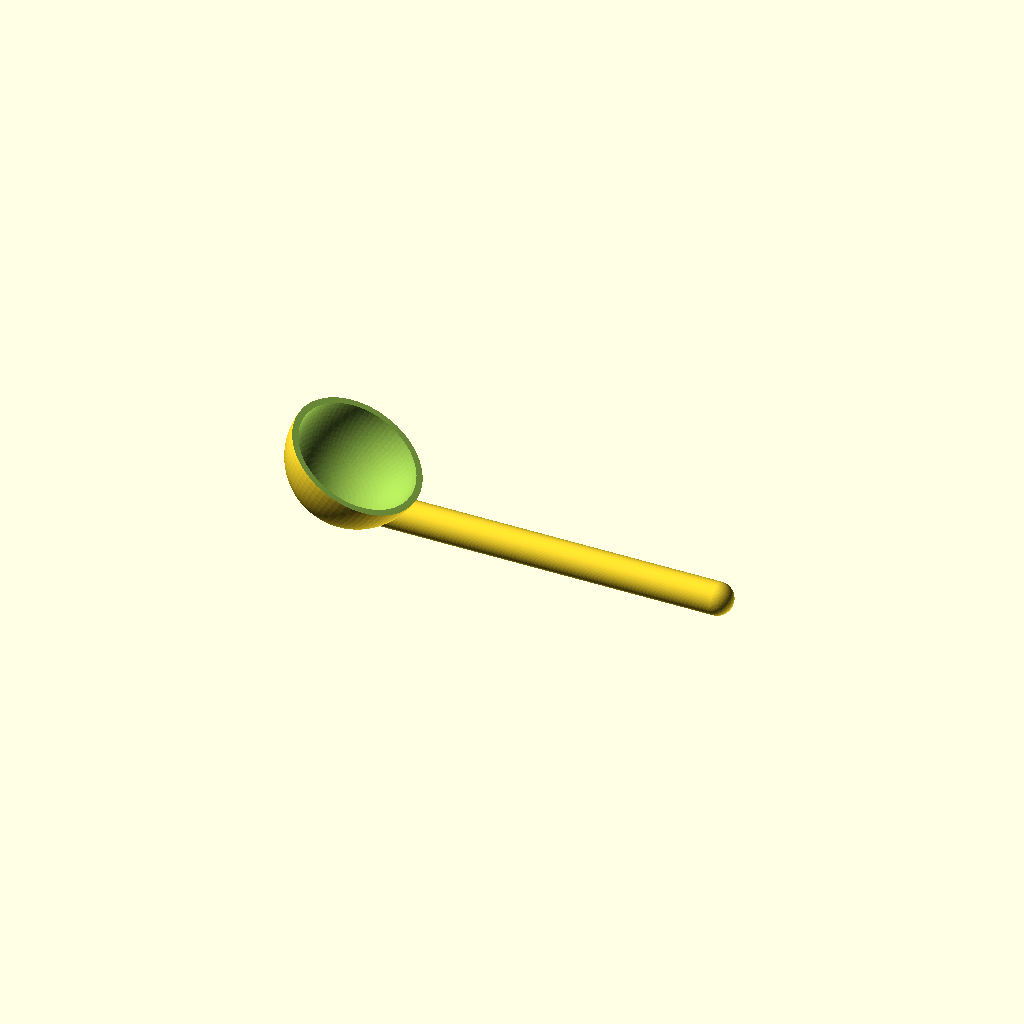
Cell 1: rendered with the file's own defaults.
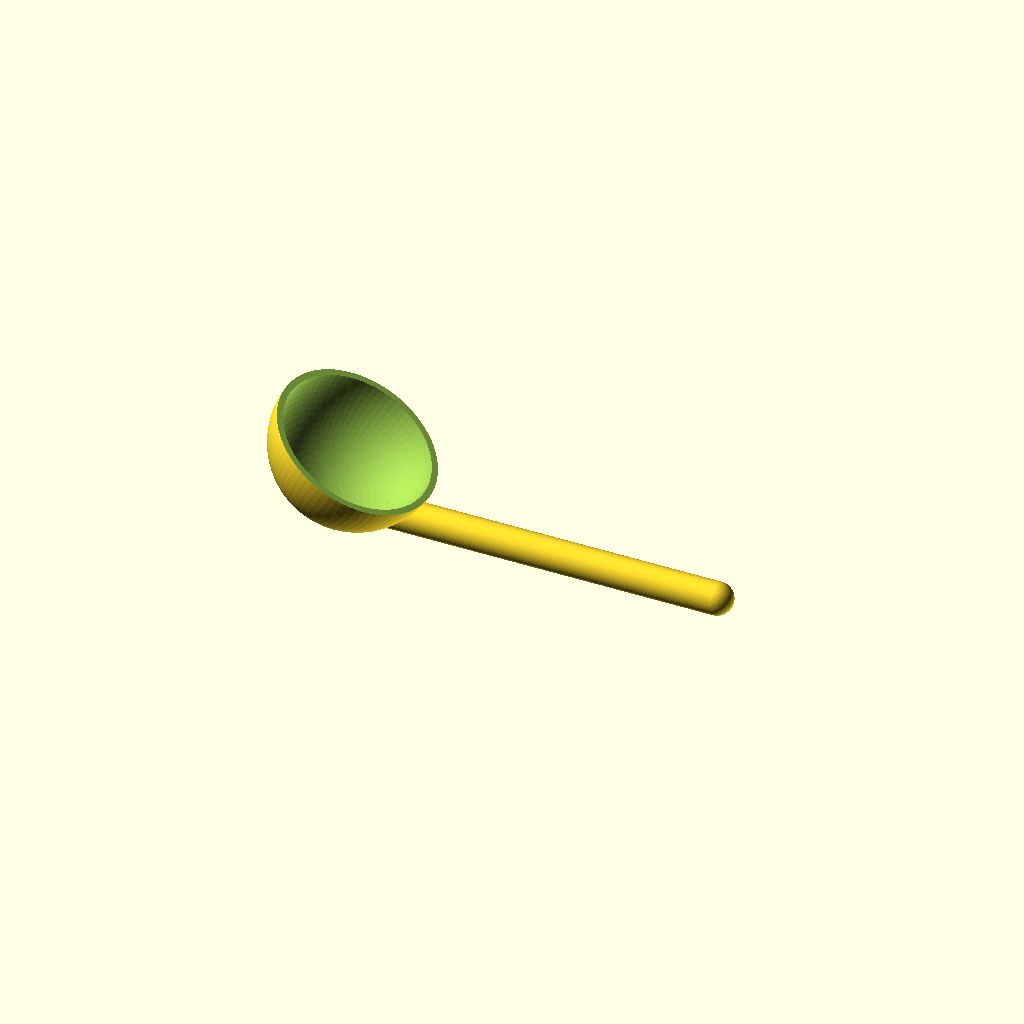
Cell 2 — volume set to 10, the other parameters unchanged.
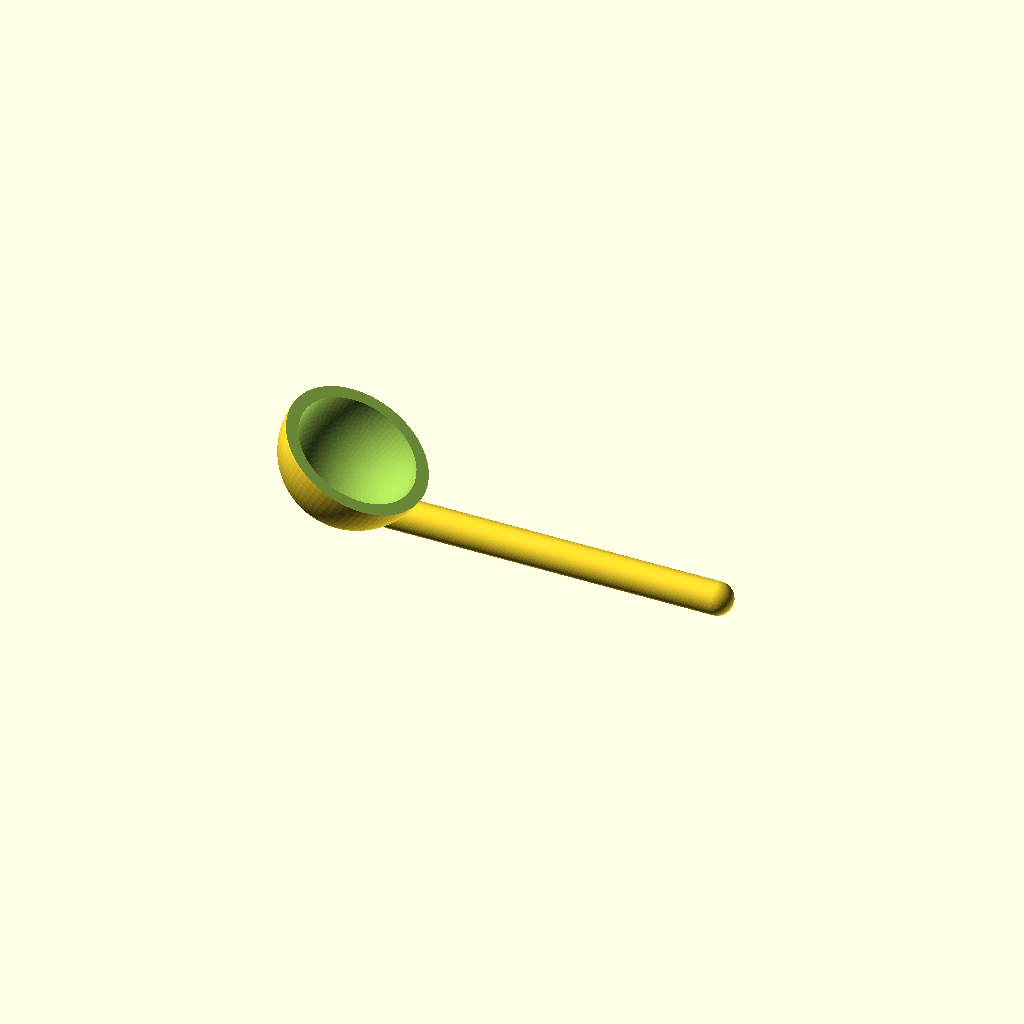
Cell 3: thickness = 2.8 (everything else at default).
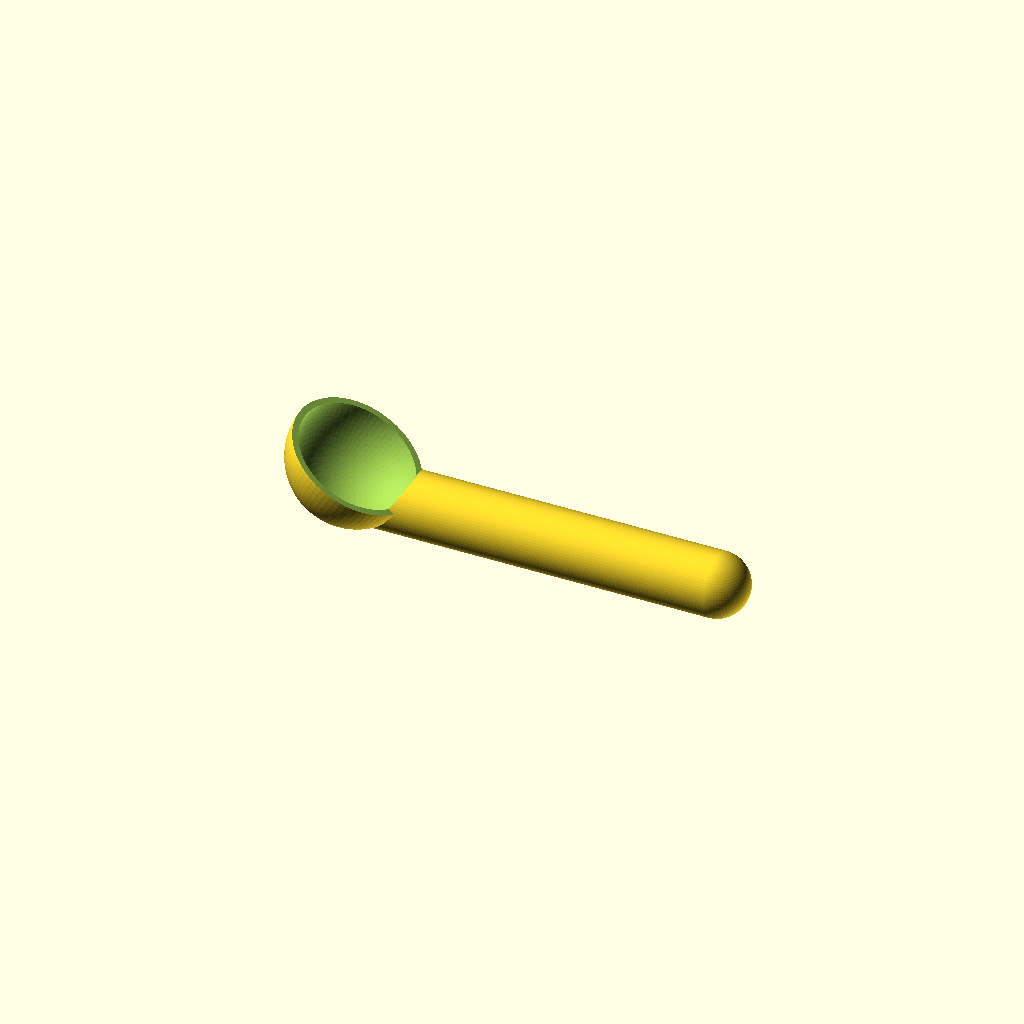
Cell 4: gripDia = 14 (everything else at default).
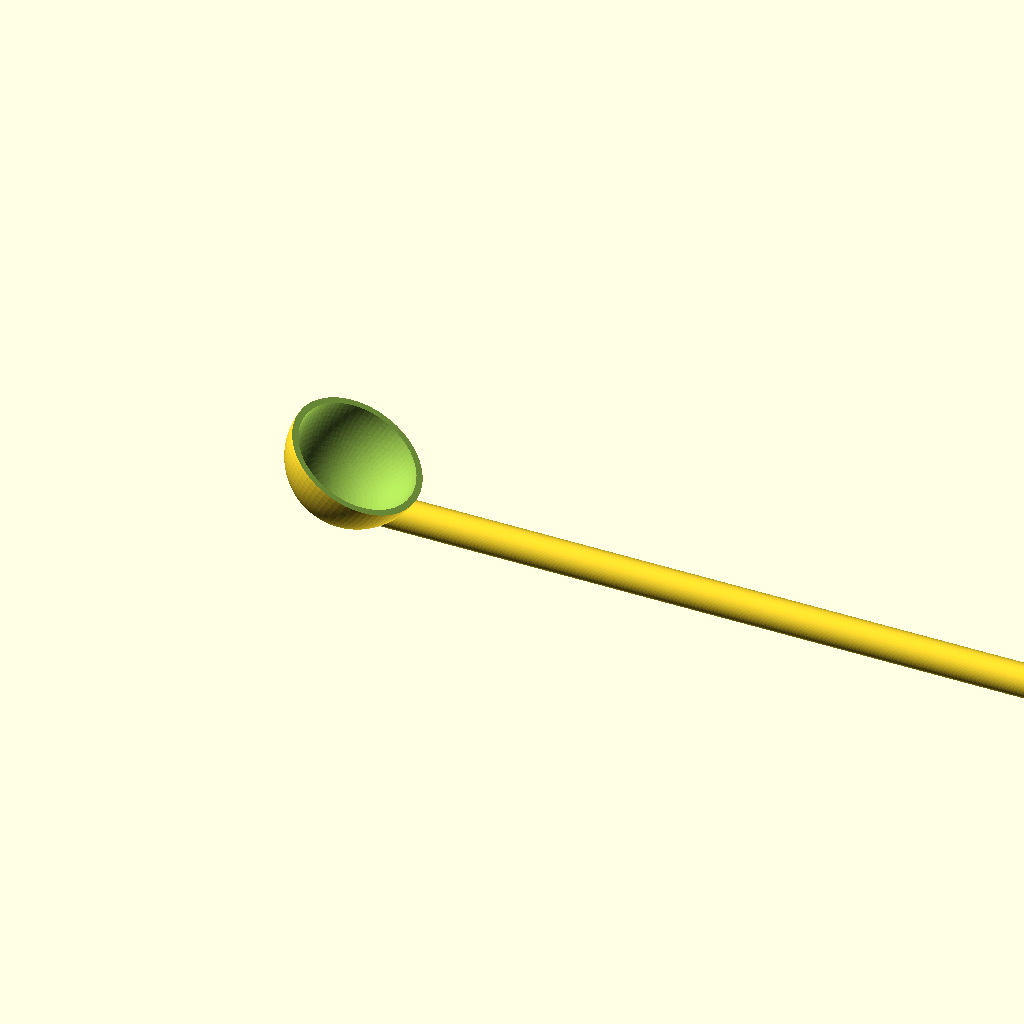
Cell 5 — gripLen set to 160, the other parameters unchanged.
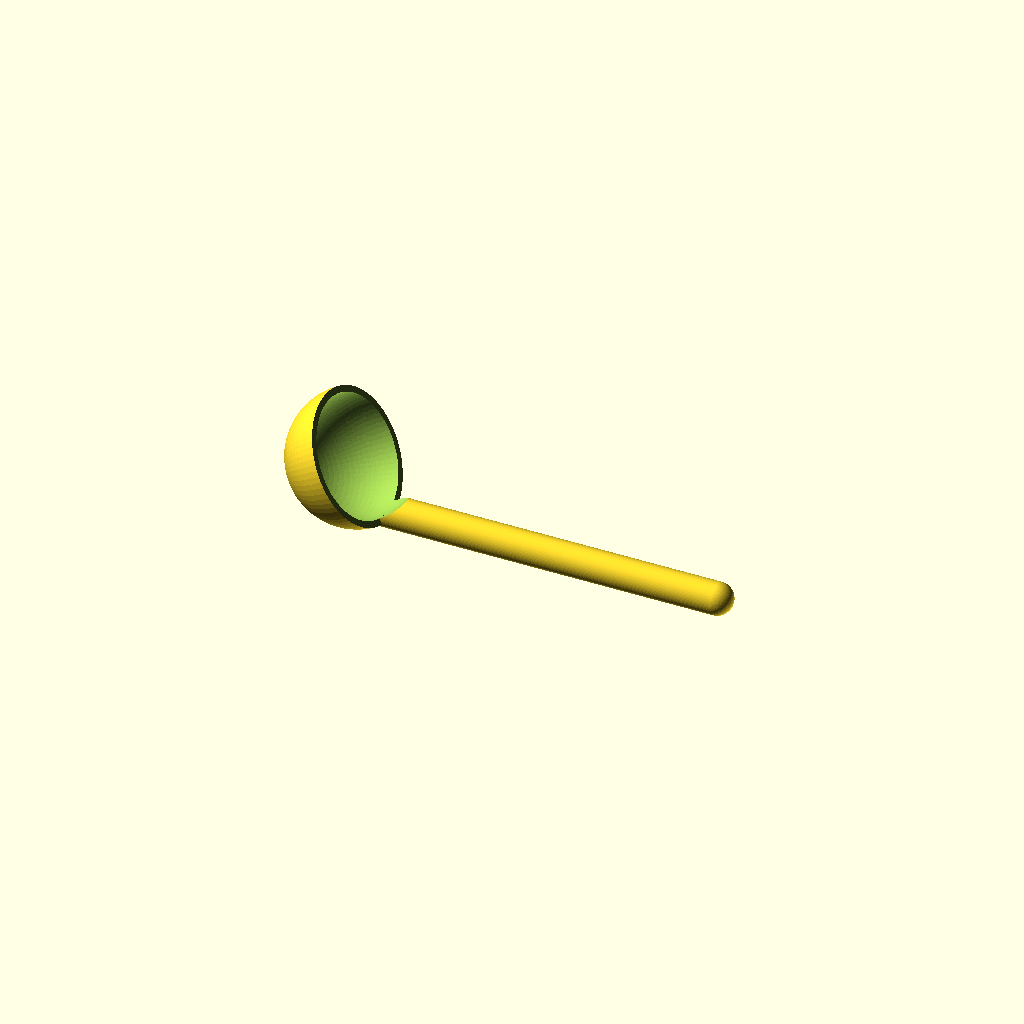
Cell 6: the same model with gripAngle = 60.
All cells are drawn from one camera (rotation 55°, 0°, 25°, orthographic, colour scheme Cornfield), so only the parameter changes between them.
Source of the model, windows/system/library/openscad/0054_Parametric_Measuring_Spoon.scad:
// [FL_INDEX: keywords="openscad, 3d_parametric, Parametric_Measuring_Spoon, csg_solid" | COT="Parametric OpenSCAD design from 3DCodeverse"]
// Title: Parametric Measuring Spoon

//
// Parametric Metric Measuring Spoon, V1.1
//
// For the protocol:
//   07/2013
//   (C)CC-BY-SA, FMMT666(ASkr)
//   www.askrprojects.net
//

//
// CHANGES V1.1:
//  - Hid the "CP" (aka $fn) variable from the Thingiverse Customizer.
//


MINITESTGRIP =     0;      // print test grip? 0/1 (off/on)
                           // Useful for testing the size of the bowl
                           // with much faster prints...


volume =           5.0;    // volume of the spoon in ml
thickness =        1.4;    // thickness of wall in mm

gripDia =          7.0;    // diameter of the grip
gripLen =         80.0;    // length of the grip
gripAngle =       30.0;    // angle of the bowl-grip joint

sink =             0.4;    // cut off the bottom a bit (easier to print)


//=========================================================================
//=== NO CHANGES BELOW HERE ===============================================
//=========================================================================
/*[hidden]*/
CP   = 75; // arc resolution ($fn)
rad  = pow( (6000.0*volume/(4.0*3.14159)), (1.0/3.0) );
rado = rad + thickness;
cuts = 2 * (rad + thickness + 1);



Spoon();



//=========================================================================
module Spoon()
{

  difference()
  {
    // join bowl and grip
    translate([ 0, 0, -sink ])
    union()
    {
      translate([ 0, 0, rado ])
      rotate([ 0, gripAngle, 0 ])
      translate([ 0, 0, -rado ])
      Bowl();

      if( MINITESTGRIP )
      {
        difference()
        {
          Grip();
          translate([ rado, -gripDia/2-1])
          cube([ gripLen + gripDia + 2, gripDia + 2, gripDia +2 ]);
        }
      }
      else
        Grip();

    }// END union

    // bottom cutoff
    translate([ -rado - 1 - gripDia/2, (-rado - 1)/2, -sink - 1 ])
    cube([rado + gripLen + gripDia + 2, rado + 2, sink + 1 ]);

  }// END difference
}


//=========================================================================
module BowlCut()
{
  translate([0,0,rado])
  hull()
  {
    translate([ gripLen, 0, 0])
    sphere(r = rado, $fn = CP );
    sphere(r = rado, $fn = CP );
  }
}


//=========================================================================
module Bowl()
{
  translate([0,0,rado])
  difference()
  {
    sphere(r = rado, $fn = CP );
    sphere(r = rad, $fn = CP );
    translate([-cuts/2,-cuts/2,0])
    cube([cuts,cuts,cuts]);
  }
}


//=========================================================================
module Grip()
{

  difference()
  {
    union()
    {
      // round end of the grip
      translate([ gripLen, 0, gripDia/2])
      sphere( r = gripDia/2, $fn = CP, center = true );

      // the round grip
      rotate([0,90,0])
      translate([-gripDia/2,0,0])
      cylinder( r = gripDia/2, h = gripLen, $fn = CP );
    }

    translate([0,0,rado])
    sphere(r = rad, $fn = CP );

  }//END difference
}
Parameter table extracted from the source (name, type, default, range or options):
MINITESTGRIP: number, default 0
volume: number, default 5
thickness: number, default 1.4
gripDia: number, default 7
gripLen: number, default 80
gripAngle: number, default 30
sink: number, default 0.4
